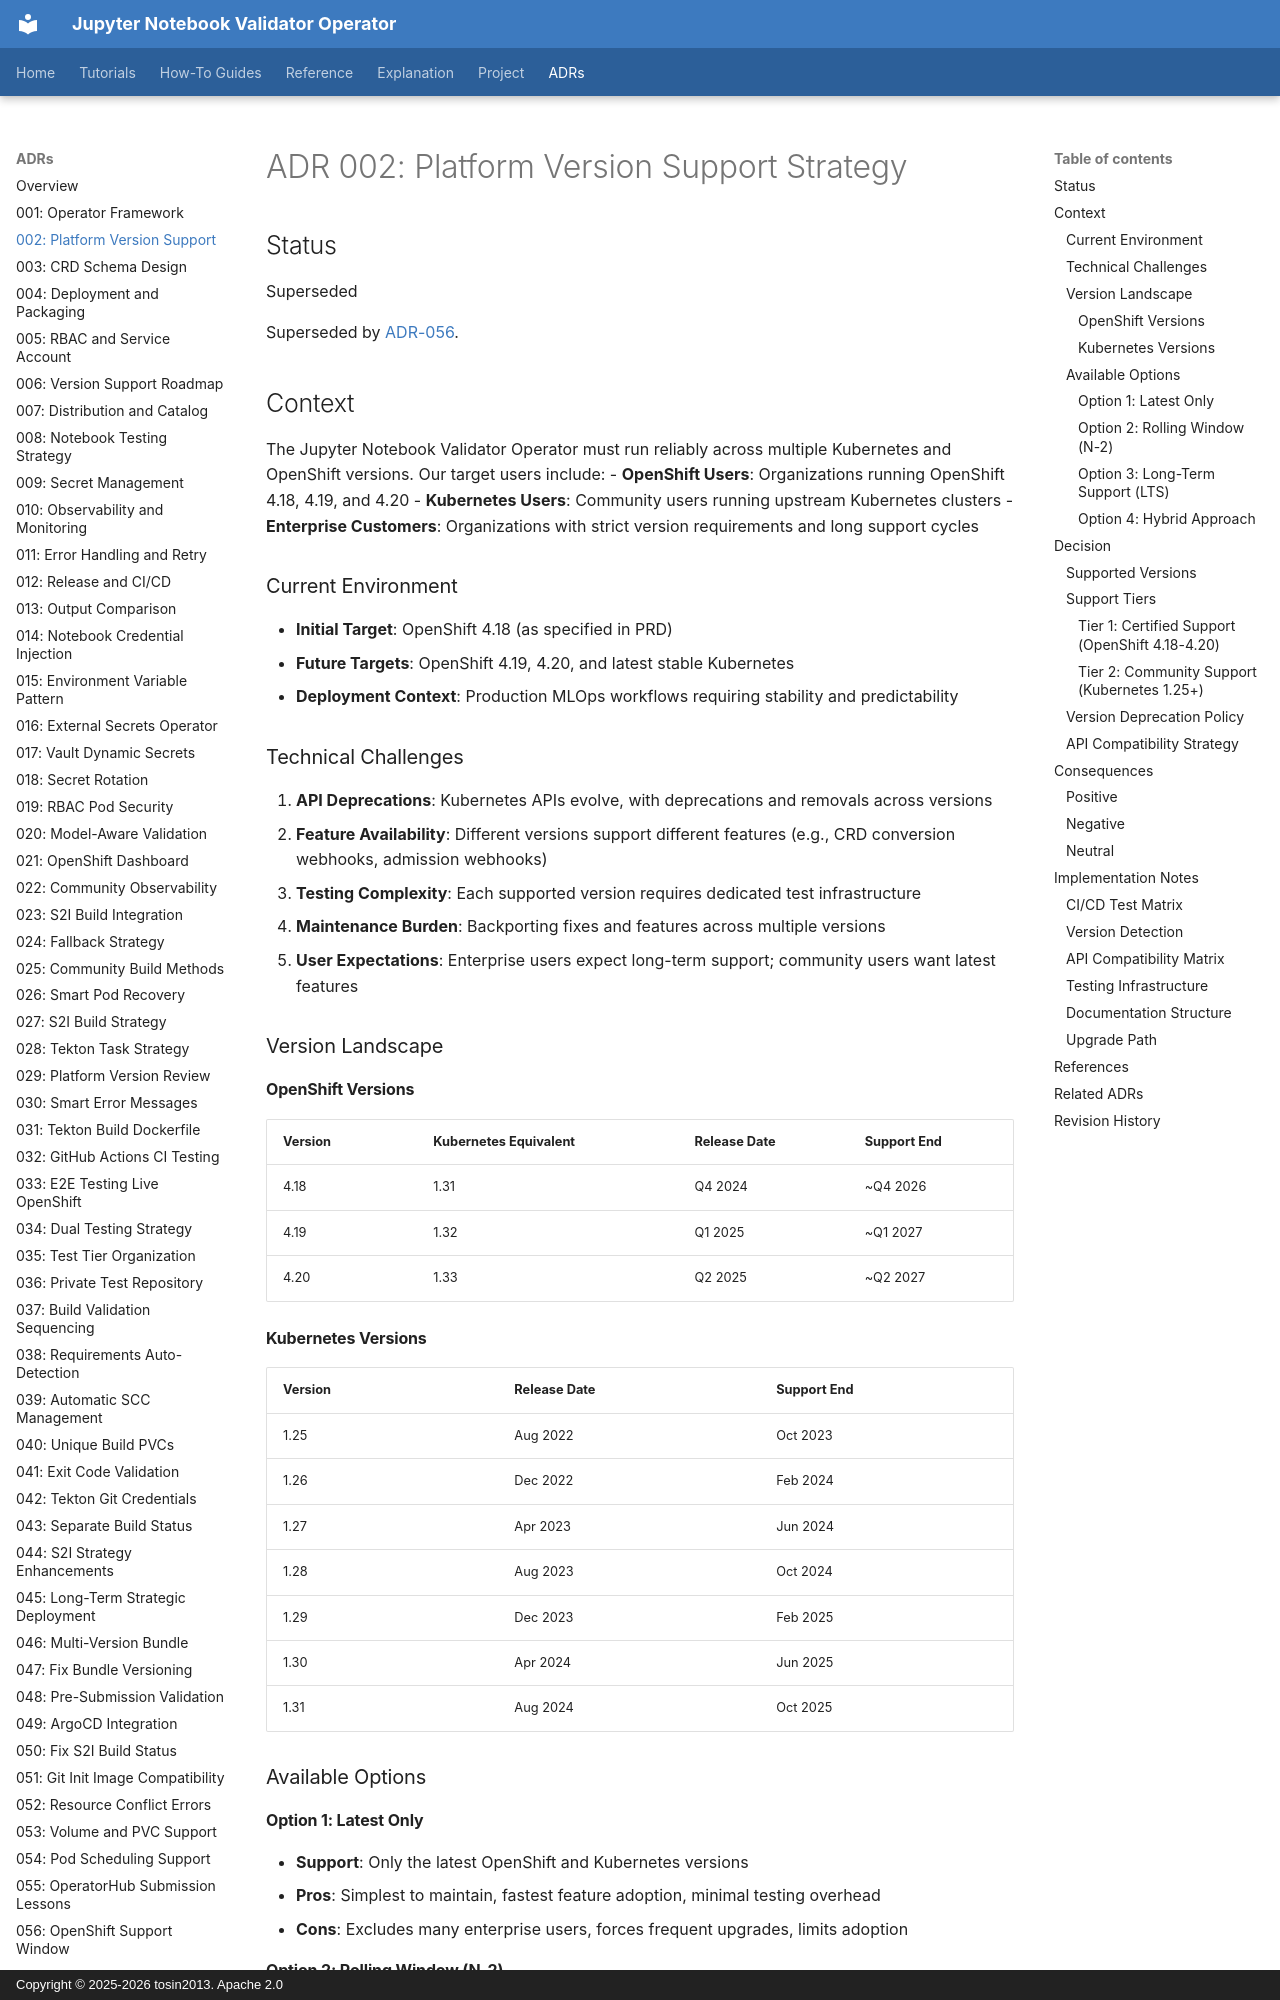

repository: tosin2013/jupyter-notebook-validator-operator · page: adrs/002-platform-version-support-strategy/index.html · generator: mkdocs · copyright: Copyright © 2025-2026 tosin2013. Apache 2.0

# ADR 002: Platform Version Support Strategy

## Status
Superseded

Superseded by [ADR-056](056-openshift-support-window-4.20-4.22.md).

## Context

The Jupyter Notebook Validator Operator must run reliably across multiple Kubernetes and OpenShift versions. Our target users include:
- **OpenShift Users**: Organizations running OpenShift 4.18, 4.19, and 4.20
- **Kubernetes Users**: Community users running upstream Kubernetes clusters
- **Enterprise Customers**: Organizations with strict version requirements and long support cycles

### Current Environment
- **Initial Target**: OpenShift 4.18 (as specified in PRD)
- **Future Targets**: OpenShift 4.19, 4.20, and latest stable Kubernetes
- **Deployment Context**: Production MLOps workflows requiring stability and predictability

### Technical Challenges
1. **API Deprecations**: Kubernetes APIs evolve, with deprecations and removals across versions
2. **Feature Availability**: Different versions support different features (e.g., CRD conversion webhooks, admission webhooks)
3. **Testing Complexity**: Each supported version requires dedicated test infrastructure
4. **Maintenance Burden**: Backporting fixes and features across multiple versions
5. **User Expectations**: Enterprise users expect long-term support; community users want latest features

### Version Landscape

#### OpenShift Versions
| Version | Kubernetes Equivalent | Release Date | Support End |
|---------|----------------------|--------------|-------------|
| 4.18    | 1.31                 | Q4 2024      | ~Q4 2026    |
| 4.19    | 1.32                 | Q1 2025      | ~Q1 2027    |
| 4.20    | 1.33                 | Q2 2025      | ~Q2 2027    |

#### Kubernetes Versions
| Version | Release Date | Support End |
|---------|--------------|-------------|
| 1.25    | Aug 2022     | Oct 2023    |
| 1.26    | Dec 2022     | Feb 2024    |
| 1.27    | Apr 2023     | Jun 2024    |
| 1.28    | Aug 2023     | Oct 2024    |
| 1.29    | Dec 2023     | Feb 2025    |
| 1.30    | Apr 2024     | Jun 2025    |
| 1.31    | Aug 2024     | Oct 2025    |

### Available Options

#### Option 1: Latest Only
- **Support**: Only the latest OpenShift and Kubernetes versions
- **Pros**: Simplest to maintain, fastest feature adoption, minimal testing overhead
- **Cons**: Excludes many enterprise users, forces frequent upgrades, limits adoption
